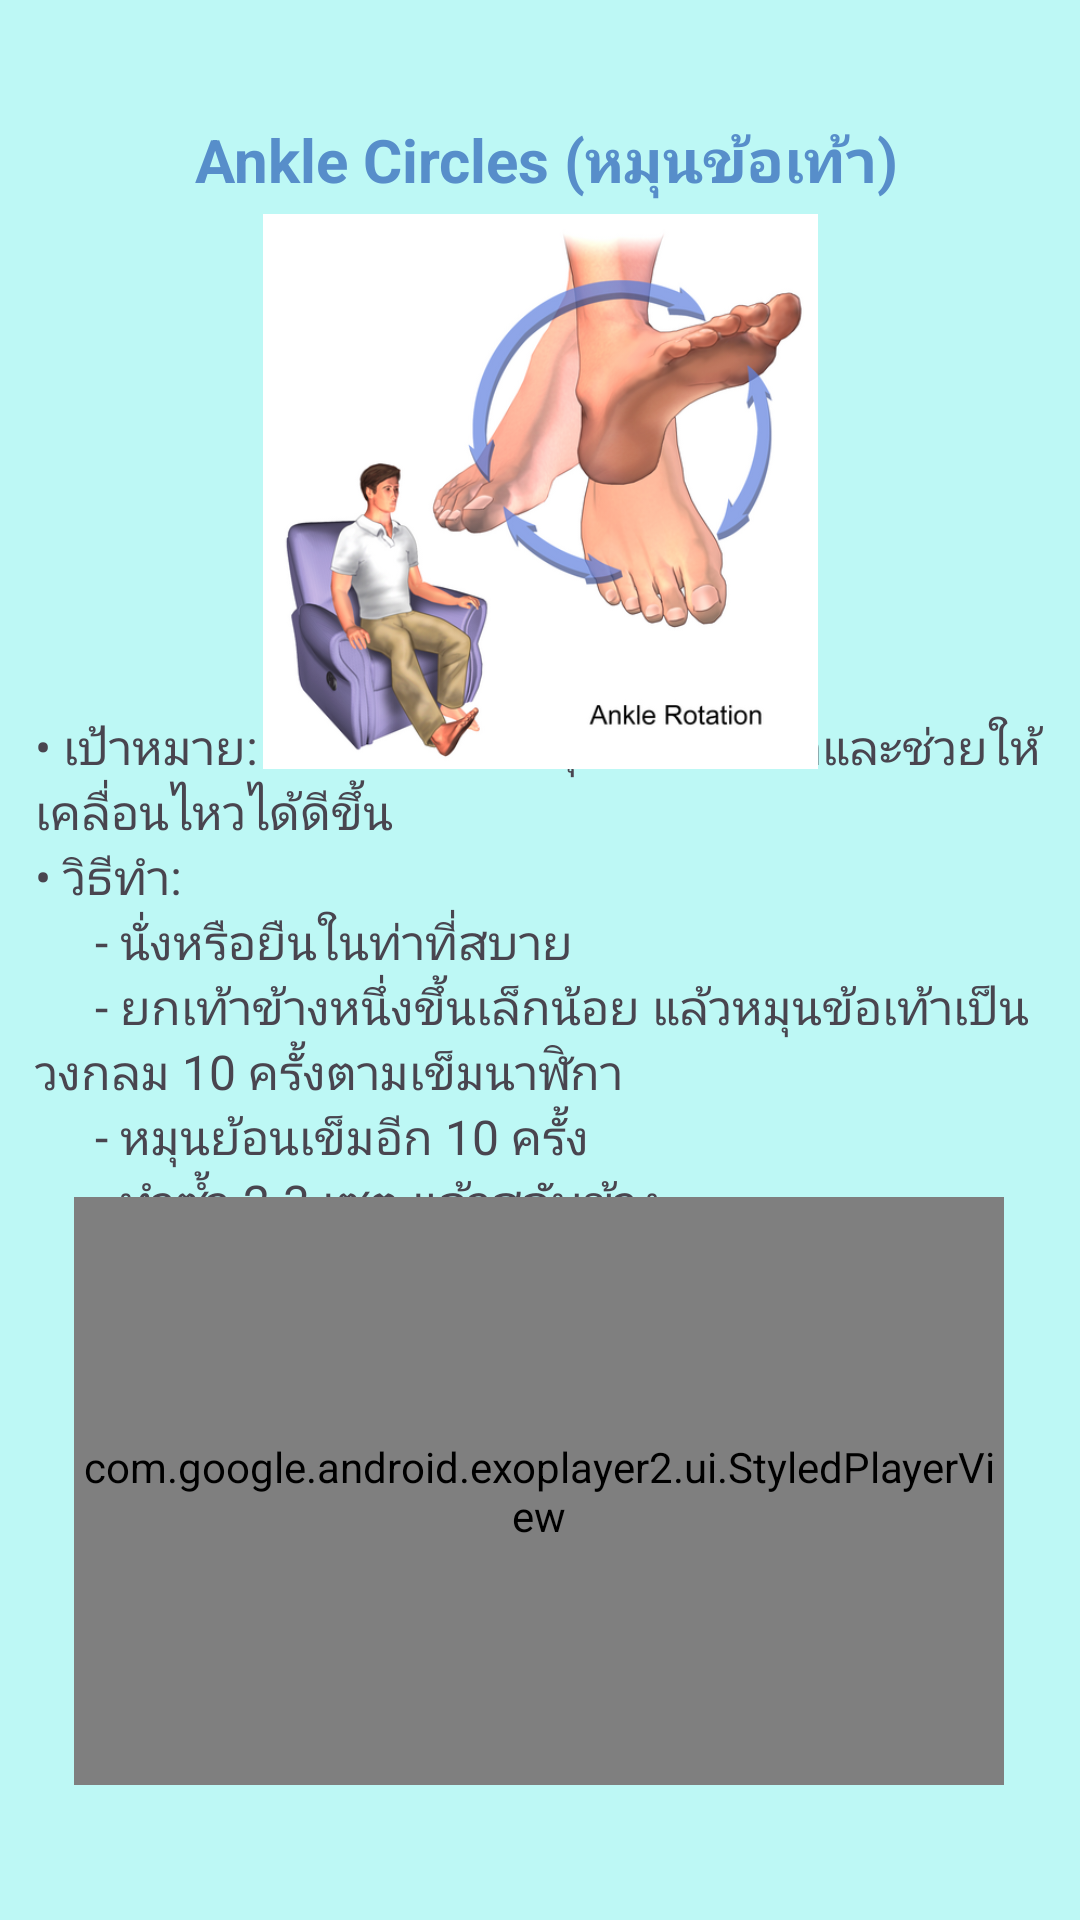

Write the Android layout XML for this screen, with the resource values it uses.
<!-- AndroidManifest.xml: application theme Theme.PhysioPal -->
<!-- res/layout/activity_ankle_circles.xml -->
<?xml version="1.0" encoding="utf-8"?>
<androidx.constraintlayout.widget.ConstraintLayout xmlns:android="http://schemas.android.com/apk/res/android"
    xmlns:app="http://schemas.android.com/apk/res-auto"
    xmlns:tools="http://schemas.android.com/tools"
    android:id="@+id/main"
    android:layout_width="match_parent"
    android:layout_height="match_parent"
    android:background="#BDF8F5"
    tools:context=".AnkleCircles">

    <TextView
        android:id="@+id/textView76"
        android:layout_width="336dp"
        android:layout_height="186dp"
        android:text="&#8226; เป้าหมาย: เพิ่มความยืดหยุ่นของข้อเท้าและช่วยให้เคลื่อนไหวได้ดีขึ้น&#10;&#8226; วิธีทำ: &#10;&#9;&#9;&#9;- นั่งหรือยืนในท่าที่สบาย&#10;&#9;&#9;&#9;- ยกเท้าข้างหนึ่งขึ้นเล็กน้อย แล้วหมุนข้อเท้าเป็นวงกลม 10 ครั้งตามเข็มนาฬิกา&#10;&#9;&#9;&#9;- หมุนย้อนเข็มอีก 10 ครั้ง&#10;&#9;&#9;&#9;- ทำซ้ำ 2-3 เซต แล้วสลับข้าง"
        android:textSize="16sp"
        app:layout_constraintBottom_toBottomOf="parent"
        app:layout_constraintEnd_toEndOf="parent"
        app:layout_constraintHorizontal_bias="0.493"
        app:layout_constraintStart_toStartOf="parent"
        app:layout_constraintTop_toTopOf="parent"
        app:layout_constraintVertical_bias="0.524" />

    <ImageView
        android:id="@+id/imageView31"
        android:layout_width="185dp"
        android:layout_height="185dp"
        app:layout_constraintBottom_toBottomOf="parent"
        app:layout_constraintEnd_toEndOf="parent"
        app:layout_constraintStart_toStartOf="parent"
        app:layout_constraintTop_toTopOf="parent"
        app:layout_constraintVertical_bias="0.157"
        app:srcCompat="@drawable/anklerotation" />

    <TextView
        android:id="@+id/textView75"
        android:layout_width="256dp"
        android:layout_height="58dp"
        android:gravity="center"
        android:text=" Ankle Circles (หมุนข้อเท้า)"
        android:textColor="#578ECA"
        android:textSize="20sp"
        android:textStyle="bold"
        app:layout_constraintBottom_toBottomOf="parent"
        app:layout_constraintEnd_toEndOf="parent"
        app:layout_constraintHorizontal_bias="0.496"
        app:layout_constraintStart_toStartOf="parent"
        app:layout_constraintTop_toTopOf="parent"
        app:layout_constraintVertical_bias="0.042" />

    <com.google.android.exoplayer2.ui.StyledPlayerView
        android:id="@+id/playerView"
        android:layout_width="310dp"
        android:layout_height="196dp"
        app:layout_constraintBottom_toBottomOf="parent"
        app:layout_constraintEnd_toEndOf="parent"
        app:layout_constraintHorizontal_bias="0.495"
        app:layout_constraintStart_toStartOf="parent"
        app:layout_constraintTop_toTopOf="parent"
        app:layout_constraintVertical_bias="0.899" />
</androidx.constraintlayout.widget.ConstraintLayout>
<!-- resources referenced by this layout -->
<resources>
  <!-- drawable anklerotation: png bitmap (drawable, 171846 bytes) -->
  <style name="Theme.PhysioPal" parent="Base.Theme.PhysioPal" />
  <style name="Base.Theme.PhysioPal" parent="Theme.Material3.DayNight.NoActionBar">
          
          
          <item name="android:windowBackground">@color/blue</item>
      </style>
  <color name="blue">#2973BD</color>
</resources>
